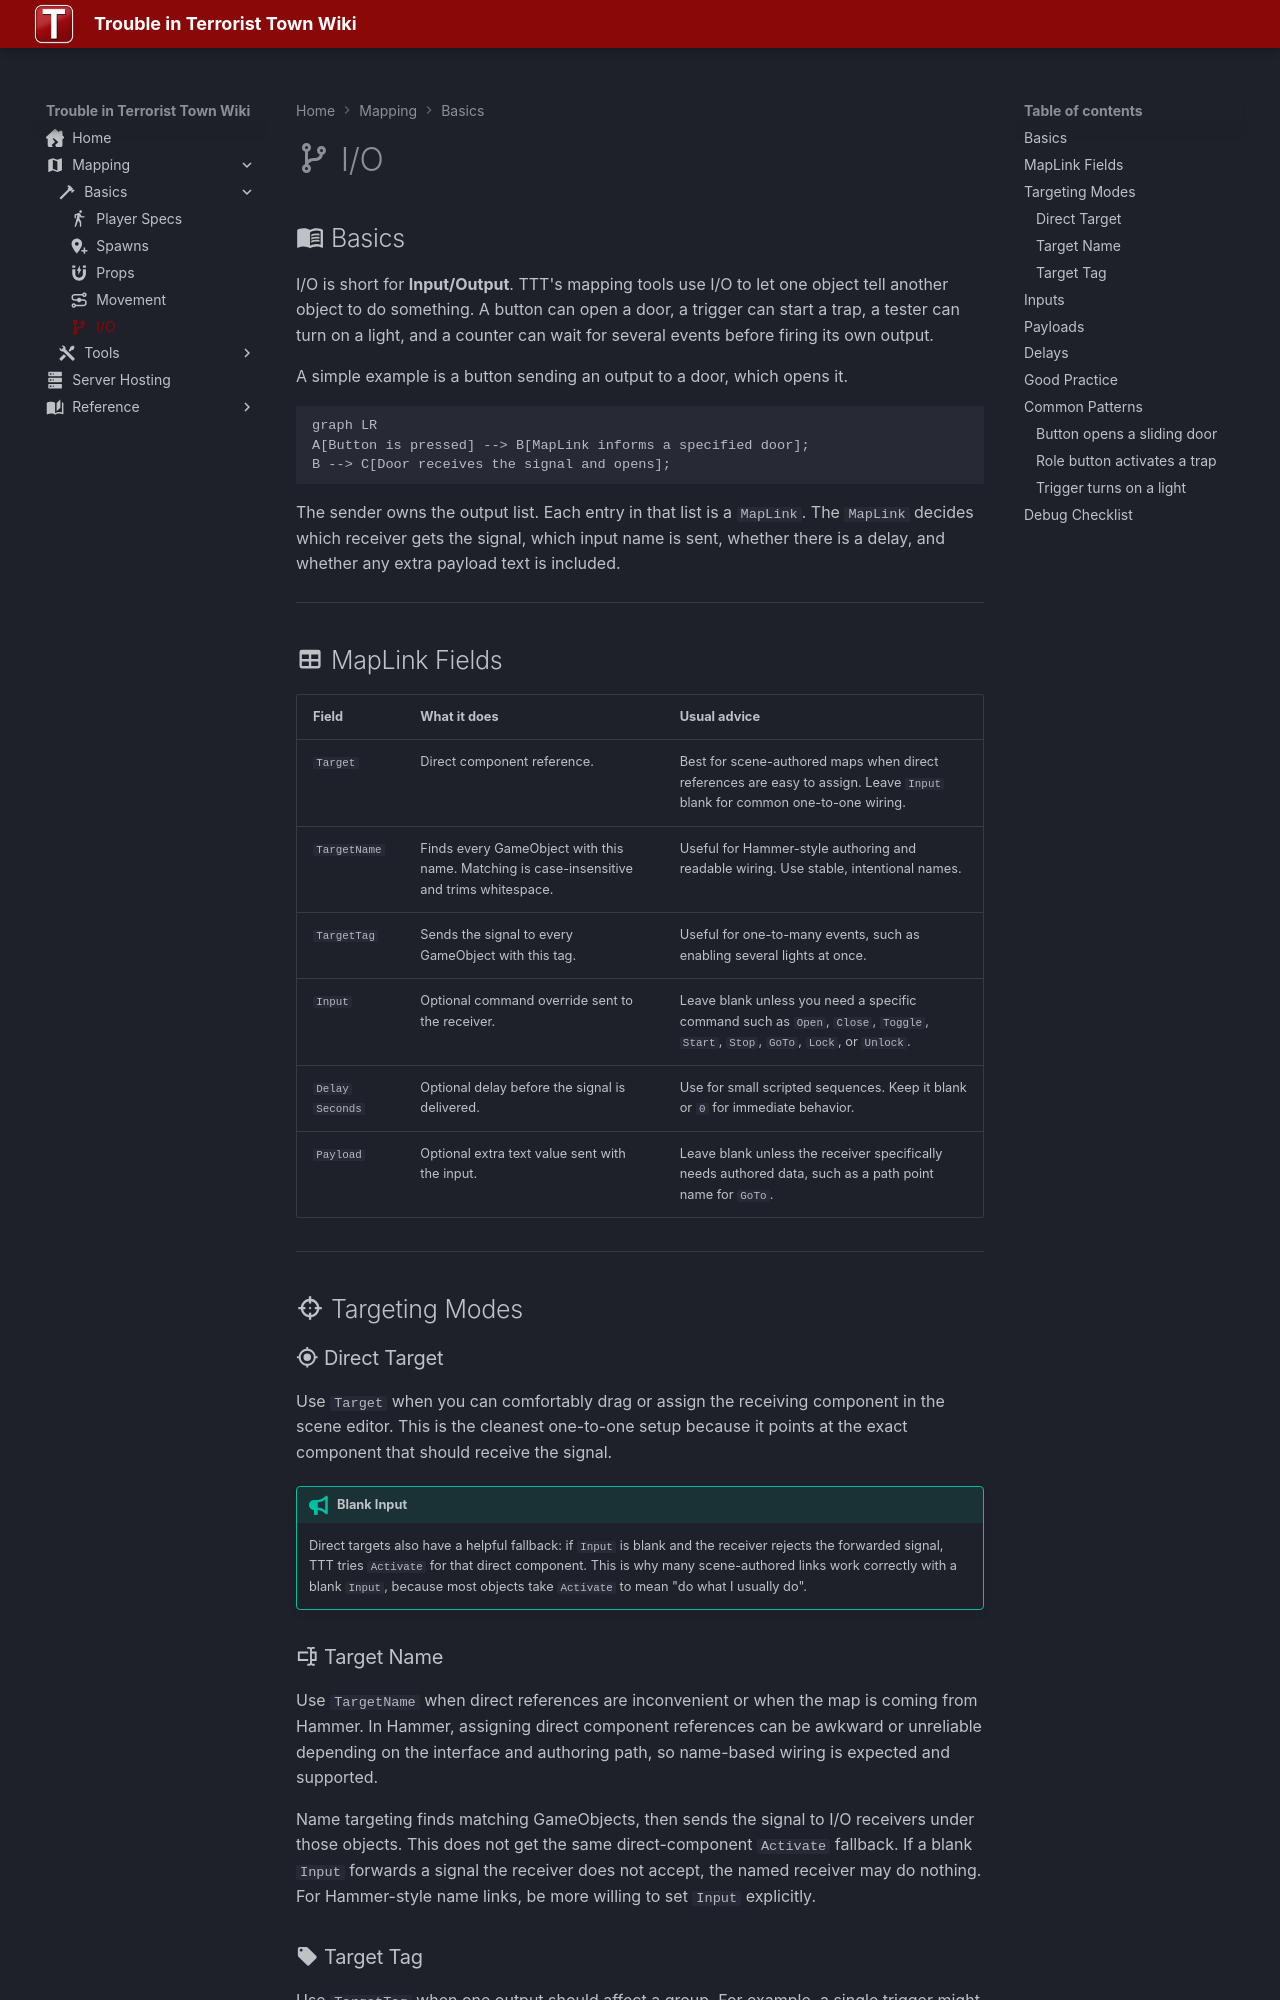

repository: Three-Thieves/ttt-wiki · page: mapping/basics/io/index.html · generator: mkdocs

---
title: I/O
icon: material/source-branch
---

# :material-source-branch: I/O

## :material-book-open-variant: Basics

I/O is short for **Input/Output**. TTT's mapping tools use I/O to let one object tell another object to do something. A button can open a door, a trigger can start a trap, a tester can turn on a light, and a counter can wait for several events before firing its own output.

A simple example is a button sending an output to a door, which opens it.

```mermaid
graph LR
A[Button is pressed] --> B[MapLink informs a specified door];
B --> C[Door receives the signal and opens];
```

The sender owns the output list. Each entry in that list is a `MapLink`. The `MapLink` decides which receiver gets the signal, which input name is sent, whether there is a delay, and whether any extra payload text is included.

---

## :material-table: MapLink Fields

| Field | What it does | Usual advice |
| --- | --- | --- |
| `Target` | Direct component reference. | Best for scene-authored maps when direct references are easy to assign. Leave `Input` blank for common one-to-one wiring. |
| `TargetName` | Finds every GameObject with this name. Matching is case-insensitive and trims whitespace. | Useful for Hammer-style authoring and readable wiring. Use stable, intentional names. |
| `TargetTag` | Sends the signal to every GameObject with this tag. | Useful for one-to-many events, such as enabling several lights at once. |
| `Input` | Optional command override sent to the receiver. | Leave blank unless you need a specific command such as `Open`, `Close`, `Toggle`, `Start`, `Stop`, `GoTo`, `Lock`, or `Unlock`. |
| `Delay Seconds` | Optional delay before the signal is delivered. | Use for small scripted sequences. Keep it blank or `0` for immediate behavior. |
| `Payload` | Optional extra text value sent with the input. | Leave blank unless the receiver specifically needs authored data, such as a path point name for `GoTo`. |

---

## :material-target: Targeting Modes

### :material-crosshairs-gps: Direct Target

Use `Target` when you can comfortably drag or assign the receiving component in the scene editor. This is the cleanest one-to-one setup because it points at the exact component that should receive the signal.

!!! tip "Blank Input"
    Direct targets also have a helpful fallback: if `Input` is blank and the receiver rejects the forwarded signal, TTT tries `Activate` for that direct component. This is why many scene-authored links work correctly with a blank `Input`, because most objects take `Activate` to mean "do what I usually do".
